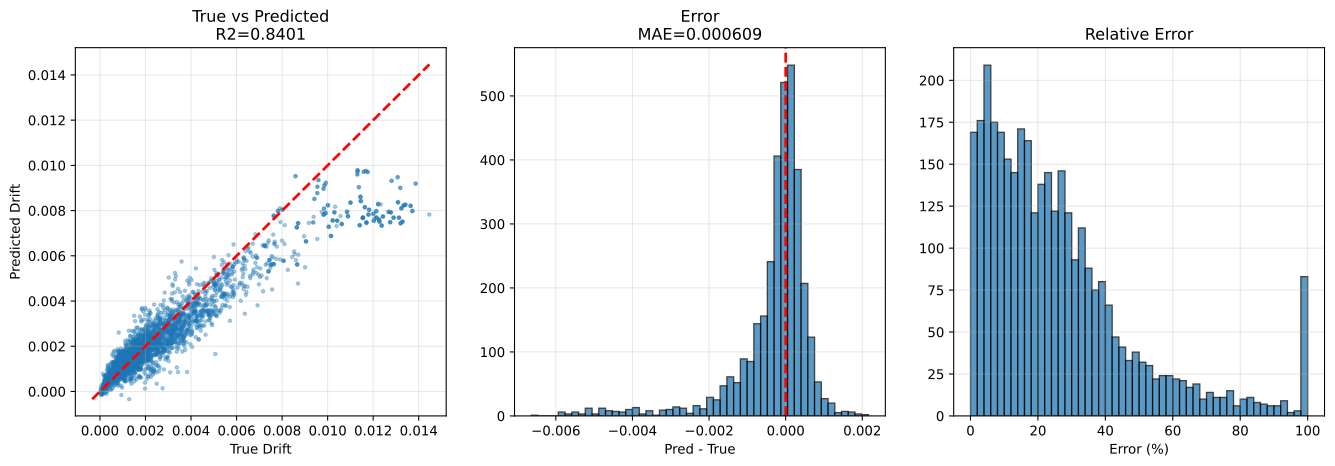

Data behind this chart, as committed beside it:
sample_id, True_Drift, Pred_Drift, Abs_Error, Error_Pct, txt_path, split, stage, num_floors, wave_cluster, steel01_yielded, steel02_yielded
val|F3|M110.0|H4.0|K370000.0|Fy1118.0|DL…, 0.001419, 0.001336, 8.303672e-05, 5.851, h5://C:/Users/12200/project/Dategeneral/…, val, val_holdout, 3, 0, 0, 1
val|F3|M110.0|H3.5|K210000.0|Fy1118.0|DL…, 0.003509, 0.003086, 0.0004225, 12.04, h5://C:/Users/12200/project/Dategeneral/…, val, val_holdout, 3, 0, 0, 0
val|F3|M110.0|H4.0|K370000.0|Fy1118.0|DL…, 0.0008397, 0.001193, 0.000353, 42.03, h5://C:/Users/12200/project/Dategeneral/…, val, val_holdout, 3, 7, 0, 0
val|F3|M110.0|H4.0|K370000.0|Fy1118.0|DL…, 0.001416, 0.001366, 4.9306895e-05, 3.483, h5://C:/Users/12200/project/Dategeneral/…, val, val_holdout, 3, 2, 0, 1
val|F3|M110.0|H4.0|K370000.0|Fy1118.0|DL…, 0.0007429, 0.0009565, 0.0002136, 28.75, h5://C:/Users/12200/project/Dategeneral/…, val, val_holdout, 3, 5, 0, 0
val|F3|M110.0|H2.5|K320000.0|Fy1118.0|DL…, 0.001329, 0.001876, 0.0005469, 41.16, h5://C:/Users/12200/project/Dategeneral/…, val, val_holdout, 3, 5, 0, 0
val|F3|M90.0|H4.0|K320000.0|Fy1671.9|DL0…, 0.001436, 0.001541, 0.0001047, 7.293, h5://C:/Users/12200/project/Dategeneral/…, val, val_holdout, 3, 0, 0, 0
val|F3|M90.0|H4.0|K320000.0|Fy1671.9|DL0…, 0.0007116, 0.001066, 0.0003549, 49.88, h5://C:/Users/12200/project/Dategeneral/…, val, val_holdout, 3, 5, 0, 0
val|F3|M90.0|H4.0|K320000.0|Fy1671.9|DL0…, 0.001482, 0.001424, 5.7479832e-05, 3.879, h5://C:/Users/12200/project/Dategeneral/…, val, val_holdout, 3, 2, 0, 0
val|F3|M110.0|H3.5|K210000.0|Fy1118.0|DL…, 0.002643, 0.00323, 0.0005867, 22.19, h5://C:/Users/12200/project/Dategeneral/…, val, val_holdout, 3, 2, 0, 0
val|F3|M110.0|H2.5|K320000.0|Fy1118.0|DL…, 0.001606, 0.002414, 0.0008083, 50.34, h5://C:/Users/12200/project/Dategeneral/…, val, val_holdout, 3, 7, 0, 0
val|F3|M110.0|H2.5|K320000.0|Fy1118.0|DL…, 0.002619, 0.002533, 8.572964e-05, 3.273, h5://C:/Users/12200/project/Dategeneral/…, val, val_holdout, 3, 0, 0, 1
val|F3|M110.0|H3.5|K210000.0|Fy1118.0|DL…, 0.0013, 0.001932, 0.000632, 48.62, h5://C:/Users/12200/project/Dategeneral/…, val, val_holdout, 3, 5, 0, 0
val|F3|M110.0|H3.5|K210000.0|Fy1118.0|DL…, 0.002703, 0.002511, 0.0001926, 7.125, h5://C:/Users/12200/project/Dategeneral/…, val, val_holdout, 3, 7, 0, 0
val|F3|M110.0|H2.5|K320000.0|Fy1118.0|DL…, 0.00175, 0.001952, 0.0002016, 11.52, h5://C:/Users/12200/project/Dategeneral/…, val, val_holdout, 3, 2, 0, 0
val|F3|M50.0|H2.5|K320000.0|Fy2500.0|DL1…, 0.0007764, 0.0008907, 0.0001143, 14.72, h5://C:/Users/12200/project/Dategeneral/…, val, val_holdout, 3, 0, 0, 0
val|F3|M130.0|H2.5|K210000.0|Fy2500.0|DL…, 0.0008271, 0.002608, 0.001781, 215.3, h5://C:/Users/12200/project/Dategeneral/…, val, val_holdout, 3, 7, 0, 0
val|F3|M130.0|H2.5|K210000.0|Fy2500.0|DL…, 0.001733, 0.001605, 0.0001281, 7.393, h5://C:/Users/12200/project/Dategeneral/…, val, val_holdout, 3, 5, 0, 0
val|F3|M90.0|H3.2|K260000.0|Fy2500.0|DL1…, 0.0001518, 0.0002127, 6.0842853e-05, 40.08, h5://C:/Users/12200/project/Dategeneral/…, val, val_holdout, 3, 0, 0, 0
val|F3|M90.0|H4.0|K320000.0|Fy1671.9|DL0…, 0.0008016, 0.001261, 0.0004594, 57.31, h5://C:/Users/12200/project/Dategeneral/…, val, val_holdout, 3, 7, 0, 0
val|F3|M140.0|H4.0|K210000.0|Fy1671.9|DL…, 0.001091, 0.001736, 0.0006447, 59.08, h5://C:/Users/12200/project/Dategeneral/…, val, val_holdout, 3, 5, 0, 0
val|F3|M50.0|H2.5|K320000.0|Fy2500.0|DL1…, 0.001035, 0.0008386, 0.000196, 18.95, h5://C:/Users/12200/project/Dategeneral/…, val, val_holdout, 3, 7, 0, 0
val|F3|M90.0|H3.2|K260000.0|Fy2500.0|DL1…, 0.0003071, 0.0001194, 0.0001877, 61.12, h5://C:/Users/12200/project/Dategeneral/…, val, val_holdout, 3, 5, 0, 0
val|F3|M70.0|H3.2|K260000.0|Fy0.0|DL000|…, 0.001098, 0.001289, 0.000191, 17.39, h5://C:/Users/12200/project/Dategeneral/…, val, val_holdout, 3, 2, 0, 0
val|F3|M140.0|H4.0|K210000.0|Fy1671.9|DL…, 0.00332, 0.002738, 0.0005824, 17.54, h5://C:/Users/12200/project/Dategeneral/…, val, val_holdout, 3, 0, 0, 1
val|F3|M70.0|H3.2|K260000.0|Fy0.0|DL000|…, 0.0008594, 0.001002, 0.0001427, 16.61, h5://C:/Users/12200/project/Dategeneral/…, val, val_holdout, 3, 5, 0, 0
val|F3|M90.0|H3.2|K260000.0|Fy2500.0|DL1…, 8.59717e-05, -1.8172921e-05, 0.0001041, 121.1, h5://C:/Users/12200/project/Dategeneral/…, val, val_holdout, 3, 2, 0, 0
val|F3|M130.0|H2.5|K210000.0|Fy2500.0|DL…, 0.001325, 0.001828, 0.000503, 37.95, h5://C:/Users/12200/project/Dategeneral/…, val, val_holdout, 3, 2, 0, 0
val|F3|M50.0|H2.5|K320000.0|Fy2500.0|DL1…, 0.0003714, 0.0004621, 9.0652e-05, 24.41, h5://C:/Users/12200/project/Dategeneral/…, val, val_holdout, 3, 2, 0, 0
val|F3|M130.0|H2.5|K210000.0|Fy2500.0|DL…, 0.002306, 0.002575, 0.0002694, 11.69, h5://C:/Users/12200/project/Dategeneral/…, val, val_holdout, 3, 0, 0, 0
val|F3|M90.0|H3.2|K260000.0|Fy2500.0|DL1…, 0.0001297, -0.0001142, 0.0002439, 188, h5://C:/Users/12200/project/Dategeneral/…, val, val_holdout, 3, 7, 0, 0
val|F3|M50.0|H2.5|K320000.0|Fy2500.0|DL1…, 0.0008642, 0.001141, 0.0002766, 32.01, h5://C:/Users/12200/project/Dategeneral/…, val, val_holdout, 3, 5, 0, 0
val|F3|M140.0|H4.0|K210000.0|Fy1671.9|DL…, 0.002114, 0.002305, 0.0001911, 9.041, h5://C:/Users/12200/project/Dategeneral/…, val, val_holdout, 3, 2, 0, 0
val|F3|M70.0|H3.2|K260000.0|Fy0.0|DL000|…, 0.001038, 0.001686, 0.0006486, 62.49, h5://C:/Users/12200/project/Dategeneral/…, val, val_holdout, 3, 7, 0, 0
val|F3|M130.0|H3.5|K370000.0|Fy1118.0|DL…, 0.0009694, 0.001276, 0.0003067, 31.64, h5://C:/Users/12200/project/Dategeneral/…, val, val_holdout, 3, 5, 0, 0
val|F3|M140.0|H3.5|K210000.0|Fy2500.0|DL…, 0.001513, 0.001247, 0.0002658, 17.57, h5://C:/Users/12200/project/Dategeneral/…, val, val_holdout, 3, 5, 0, 0
val|F3|M70.0|H3.2|K260000.0|Fy0.0|DL000|…, 0.001675, 0.001745, 6.968214e-05, 4.16, h5://C:/Users/12200/project/Dategeneral/…, val, val_holdout, 3, 0, 0, 0
val|F3|M130.0|H3.5|K370000.0|Fy1118.0|DL…, 0.001485, 0.001578, 9.309326e-05, 6.268, h5://C:/Users/12200/project/Dategeneral/…, val, val_holdout, 3, 7, 0, 1
val|F3|M110.0|H3.5|K370000.0|Fy747.7|DL1…, 0.0005757, 0.0005378, 3.7915946e-05, 6.586, h5://C:/Users/12200/project/Dategeneral/…, val, val_holdout, 3, 0, 0, 1
val|F3|M130.0|H3.5|K370000.0|Fy1118.0|DL…, 0.001187, 0.001702, 0.0005158, 43.47, h5://C:/Users/12200/project/Dategeneral/…, val, val_holdout, 3, 2, 0, 0
val|F3|M110.0|H3.5|K370000.0|Fy747.7|DL1…, 0.0002738, 0.0003397, 6.592731e-05, 24.08, h5://C:/Users/12200/project/Dategeneral/…, val, val_holdout, 3, 2, 0, 1
val|F3|M140.0|H3.5|K210000.0|Fy2500.0|DL…, 0.001654, 0.001678, 2.347678e-05, 1.419, h5://C:/Users/12200/project/Dategeneral/…, val, val_holdout, 3, 0, 0, 0
val|F3|M140.0|H4.0|K210000.0|Fy1671.9|DL…, 0.00366, 0.00283, 0.0008303, 22.69, h5://C:/Users/12200/project/Dategeneral/…, val, val_holdout, 3, 7, 0, 1
val|F3|M130.0|H3.5|K370000.0|Fy1118.0|DL…, 0.001755, 0.001821, 6.57686e-05, 3.748, h5://C:/Users/12200/project/Dategeneral/…, val, val_holdout, 3, 0, 0, 1
val|F3|M140.0|H3.5|K210000.0|Fy2500.0|DL…, 0.001022, 0.001774, 0.0007522, 73.6, h5://C:/Users/12200/project/Dategeneral/…, val, val_holdout, 3, 7, 0, 0
val|F3|M140.0|H3.5|K210000.0|Fy2500.0|DL…, 0.0009889, 0.001523, 0.000534, 54, h5://C:/Users/12200/project/Dategeneral/…, val, val_holdout, 3, 2, 0, 0
val|F3|M110.0|H3.5|K370000.0|Fy747.7|DL1…, 0.000673, 0.0005786, 9.437627e-05, 14.02, h5://C:/Users/12200/project/Dategeneral/…, val, val_holdout, 3, 5, 0, 1
val|F3|M110.0|H3.5|K370000.0|Fy747.7|DL1…, 0.0006274, 0.000454, 0.0001734, 27.64, h5://C:/Users/12200/project/Dategeneral/…, val, val_holdout, 3, 7, 0, 1
val|F3|M110.0|H4.0|K260000.0|Fy1671.9|DL…, 0.002189, 0.001903, 0.0002855, 13.04, h5://C:/Users/12200/project/Dategeneral/…, val, val_holdout, 3, 0, 0, 0
val|F3|M70.0|H4.0|K370000.0|Fy0.0|DL000|…, 0.0008991, 0.0009941, 9.4966206e-05, 10.56, h5://C:/Users/12200/project/Dategeneral/…, val, val_holdout, 3, 0, 0, 0
val|F3|M50.0|H2.8|K370000.0|Fy1671.9|DL0…, 0.0004553, 0.001054, 0.0005987, 131.5, h5://C:/Users/12200/project/Dategeneral/…, val, val_holdout, 3, 7, 0, 0
val|F3|M70.0|H4.0|K370000.0|Fy0.0|DL000|…, 0.0007044, 0.0004958, 0.0002086, 29.61, h5://C:/Users/12200/project/Dategeneral/…, val, val_holdout, 3, 5, 0, 0
val|F3|M110.0|H3.8|K210000.0|Fy500.0|DL1…, 0.001654, 0.001575, 7.967965e-05, 4.816, h5://C:/Users/12200/project/Dategeneral/…, val, val_holdout, 3, 0, 0, 1
val|F3|M110.0|H4.0|K260000.0|Fy1671.9|DL…, 0.001552, 0.00179, 0.0002374, 15.3, h5://C:/Users/12200/project/Dategeneral/…, val, val_holdout, 3, 7, 0, 0
val|F3|M110.0|H4.0|K260000.0|Fy1671.9|DL…, 0.001017, 0.001423, 0.0004059, 39.91, h5://C:/Users/12200/project/Dategeneral/…, val, val_holdout, 3, 5, 0, 0
val|F3|M110.0|H4.0|K260000.0|Fy1671.9|DL…, 0.0009113, 0.001649, 0.0007381, 81, h5://C:/Users/12200/project/Dategeneral/…, val, val_holdout, 3, 2, 0, 0
val|F3|M70.0|H4.0|K370000.0|Fy0.0|DL000|…, 0.0004879, 0.0007409, 0.000253, 51.85, h5://C:/Users/12200/project/Dategeneral/…, val, val_holdout, 3, 7, 0, 0
val|F3|M110.0|H3.8|K210000.0|Fy500.0|DL1…, 0.001001, 0.0009753, 2.5411893e-05, 2.539, h5://C:/Users/12200/project/Dategeneral/…, val, val_holdout, 3, 2, 0, 1
val|F3|M90.0|H4.0|K320000.0|Fy1118.0|DL0…, 0.001423, 0.001326, 9.724905e-05, 6.832, h5://C:/Users/12200/project/Dategeneral/…, val, val_holdout, 3, 0, 0, 1
val|F3|M70.0|H4.0|K370000.0|Fy0.0|DL000|…, 0.0003992, 0.0009184, 0.0005192, 130.1, h5://C:/Users/12200/project/Dategeneral/…, val, val_holdout, 3, 2, 0, 0
... 3,360 more rows
